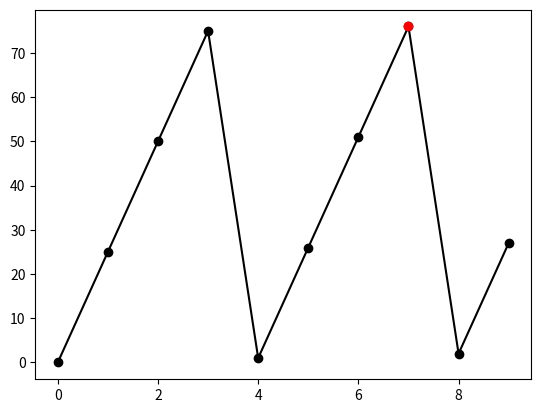

Recreate this plot in Python.
#!/usr/bin/env python3
# -*- coding: utf-8 -*-

import numpy as np
import random as rnd

# maybe you need to install matplotlib
# pip install matplotlib
import matplotlib.pyplot as plt 


def random_array(a: int, b: int, n: int):
    """
    DESCRIPTION

    Parameters
    ----------
    a: int
        DESCRIPTION.
    b: int
        DESCRIPTION.
    n: int
        DESCRIPTION.

    Returns
    -------
    random_array: int
        DESCRIPTION.

    """
    if a > b:
        array = rnd.randint(b, a + 1, size = n)
    else:
        array = rnd.randint(a, b+1, size= n)
    

    return array



def element_mult(x: np.ndarray, y: np.ndarray):


    return None


def find_max(x: np.ndarray):
    
    
    return None


    
def transpose(x: np.ndarray):
    
    return None


def is_square(x: np.ndarray):
    
    return None

    
def is_magic(x: np.ndarray):

    return None
    
    
def main():
    """
    Main function
    """
    x = np.arange(10)
    
    try:
        # if your functions are working properly, you can implement changes in 
        # main() here
        
        y = random_array(0, 100, 10)
        imax = find_max(y)
        plt.plot(x, y, 'ko-')
        plt.plot(x[imax], y[imax], 'ro')
    except:
        
        # if your functions are not working properly, you can implement changes
        # in main() here:
            
        y = np.arange(100).reshape((4,25)).T.flatten()[0:10]
        imax = 7
        plt.plot(x, y, 'ko-')
        plt.plot(x[imax], y[imax], 'ro')
            
    
    # Example of magic matrix
    x = np.array([[2,7,6],[9,5,1],[4,3,8]])        
    print(x)
    
    return None
    

# The main body of your program should only call the main() function like this:
if __name__=="__main__":    
    main()
    
    
